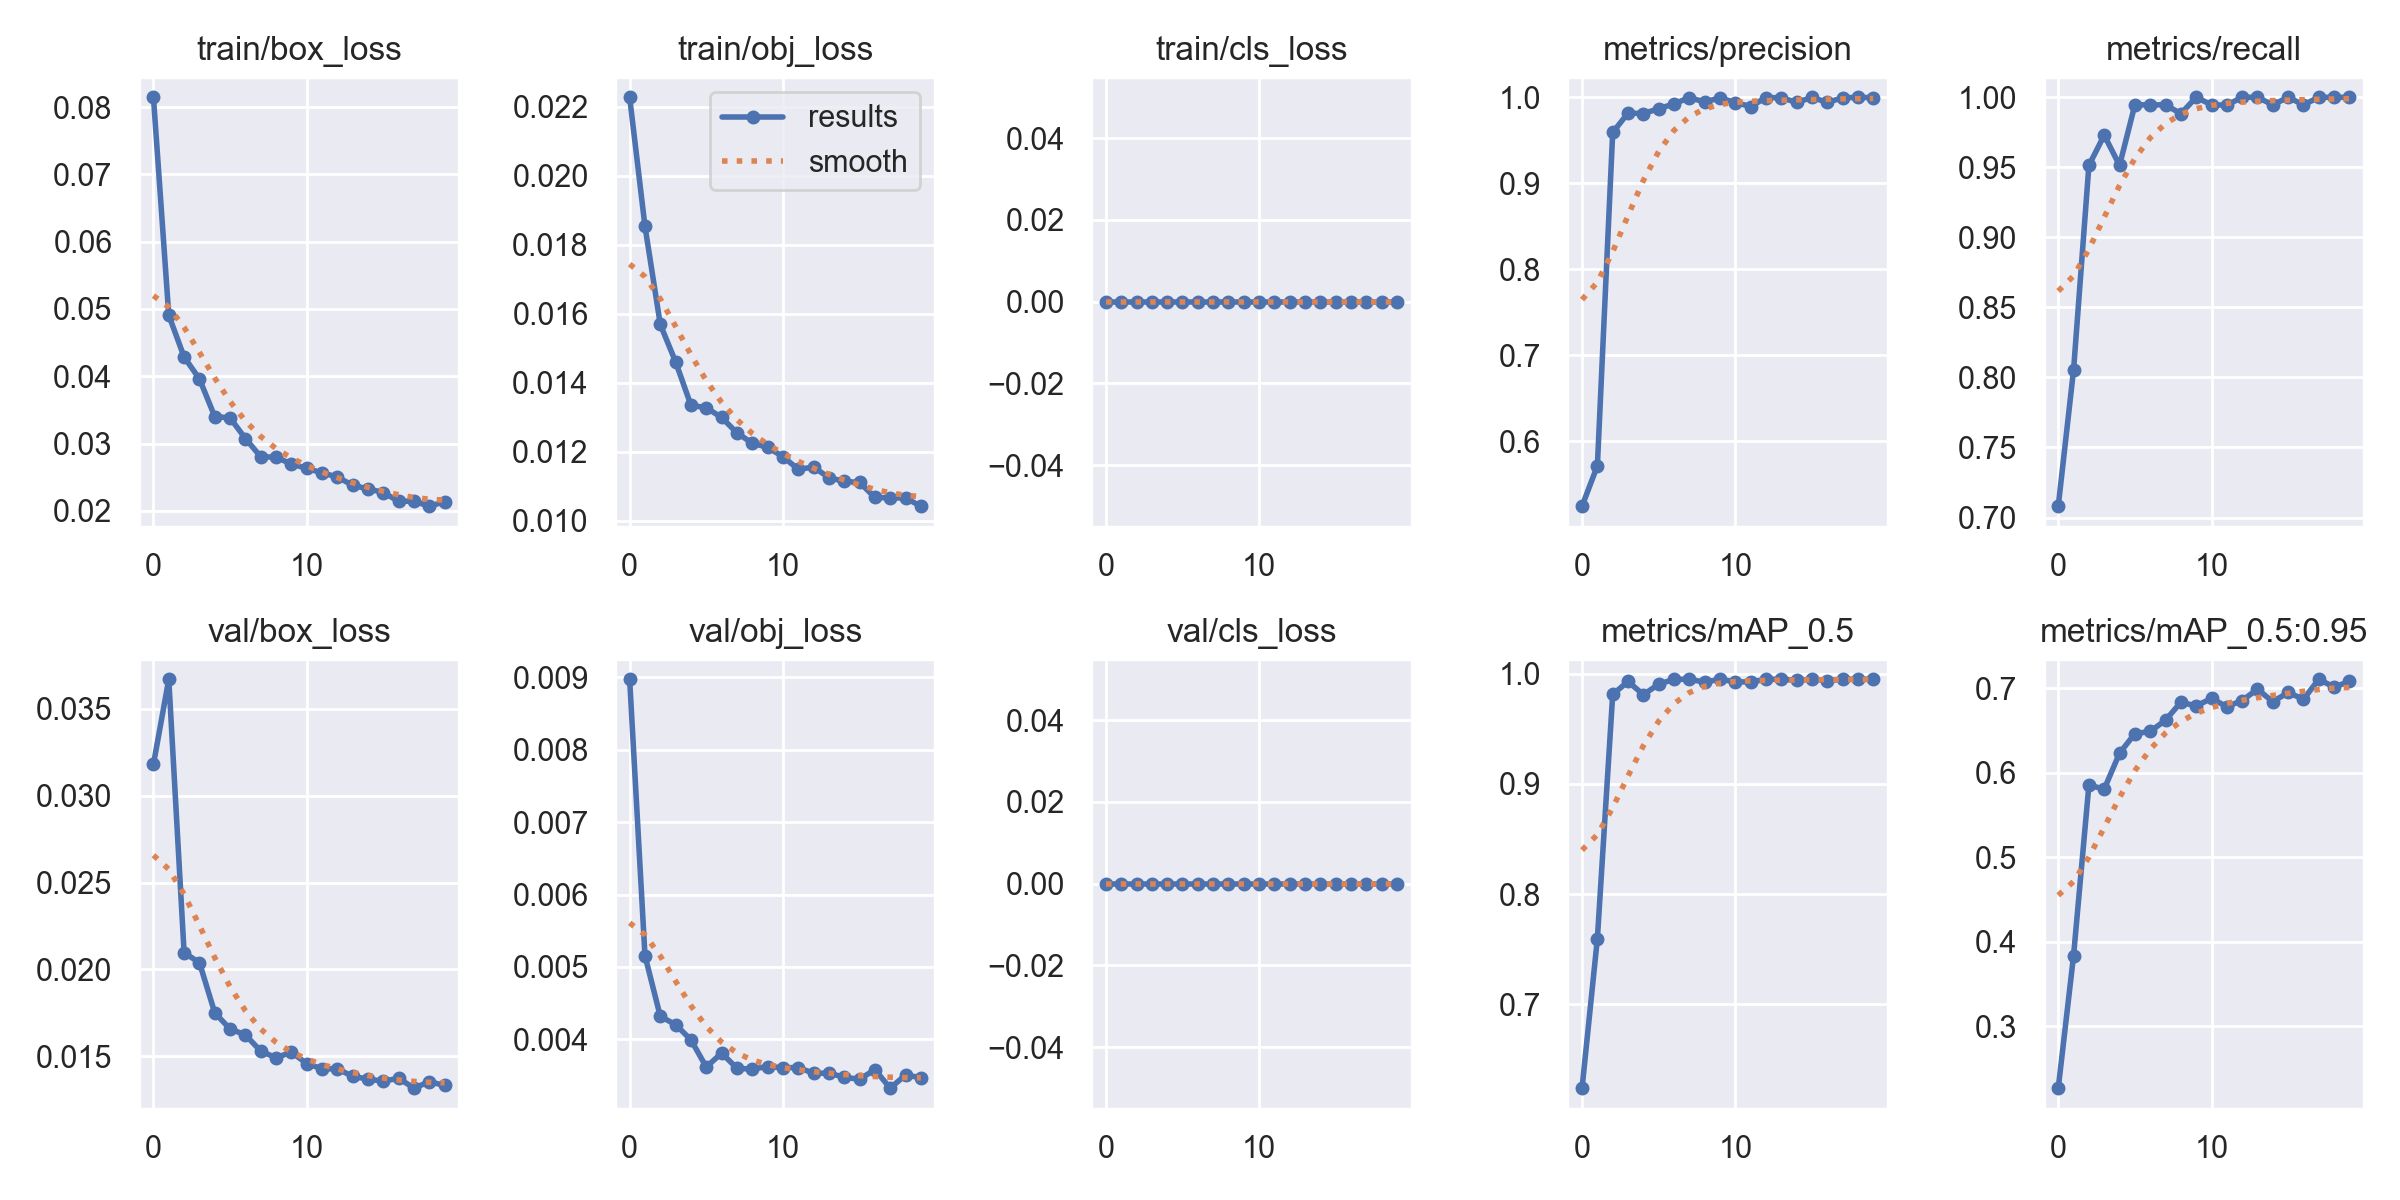

The table this chart was drawn from, first rows:
epoch, train/box_loss, train/obj_loss, train/cls_loss, metrics/precision, metrics/recall, metrics/mAP_0.5, metrics/mAP_0.5:0.95, val/box_loss, val/obj_loss, val/cls_loss, x/lr0, x/lr1, x/lr2
0, 0.08145, 0.02227, 0, 0.5242, 0.7081, 0.624, 0.2268, 0.0318, 0.008974, 0, 0.07026, 0.003305, 0.003305
1, 0.04908, 0.01853, 0, 0.5712, 0.8054, 0.7597, 0.3838, 0.0367, 0.005155, 0, 0.03993, 0.00631, 0.00631
2, 0.04286, 0.01569, 0, 0.959, 0.9514, 0.9812, 0.5855, 0.02096, 0.004316, 0, 0.009269, 0.008984, 0.008984
3, 0.03961, 0.0146, 0, 0.9816, 0.973, 0.993, 0.5809, 0.02039, 0.004202, 0, 0.008515, 0.008515, 0.008515
4, 0.03401, 0.01335, 0, 0.9811, 0.9514, 0.981, 0.6233, 0.01751, 0.003992, 0, 0.008515, 0.008515, 0.008515
5, 0.03382, 0.01328, 0, 0.9867, 0.9946, 0.9905, 0.6464, 0.01657, 0.003616, 0, 0.00802, 0.00802, 0.00802
6, 0.03075, 0.013, 0, 0.9923, 0.9946, 0.995, 0.6491, 0.01623, 0.003809, 0, 0.007525, 0.007525, 0.007525
7, 0.02805, 0.01255, 0, 0.9996, 0.9946, 0.995, 0.6624, 0.0153, 0.003599, 0, 0.00703, 0.00703, 0.00703
8, 0.02797, 0.01225, 0, 0.9946, 0.9883, 0.9924, 0.6836, 0.01492, 0.003587, 0, 0.006535, 0.006535, 0.006535
9, 0.02696, 0.01213, 0, 0.9993, 1, 0.995, 0.6793, 0.01524, 0.003623, 0, 0.00604, 0.00604, 0.00604
10, 0.02633, 0.01186, 0, 0.9939, 0.9946, 0.9927, 0.6881, 0.01458, 0.003607, 0, 0.005545, 0.005545, 0.005545
11, 0.02563, 0.01149, 0, 0.9892, 0.9944, 0.9925, 0.6784, 0.01428, 0.003608, 0, 0.00505, 0.00505, 0.00505
12, 0.02505, 0.01156, 0, 0.9996, 1, 0.995, 0.6857, 0.01428, 0.003532, 0, 0.004555, 0.004555, 0.004555
13, 0.02379, 0.01125, 0, 0.9994, 1, 0.995, 0.6991, 0.01385, 0.00353, 0, 0.00406, 0.00406, 0.00406
14, 0.02328, 0.01114, 0, 0.9941, 0.9946, 0.994, 0.6842, 0.01369, 0.003477, 0, 0.003565, 0.003565, 0.003565
15, 0.02272, 0.01111, 0, 0.9998, 1, 0.995, 0.6952, 0.01357, 0.003446, 0, 0.00307, 0.00307, 0.00307
16, 0.02143, 0.01068, 0, 0.9942, 0.9946, 0.9939, 0.6871, 0.01374, 0.003581, 0, 0.002575, 0.002575, 0.002575
17, 0.02143, 0.01067, 0, 0.9993, 1, 0.995, 0.7108, 0.01317, 0.003324, 0, 0.00208, 0.00208, 0.00208
18, 0.0207, 0.01066, 0, 1, 0.9999, 0.995, 0.7015, 0.01354, 0.003507, 0, 0.001585, 0.001585, 0.001585
19, 0.02135, 0.01043, 0, 0.9995, 1, 0.995, 0.7082, 0.01332, 0.003469, 0, 0.00109, 0.00109, 0.00109
